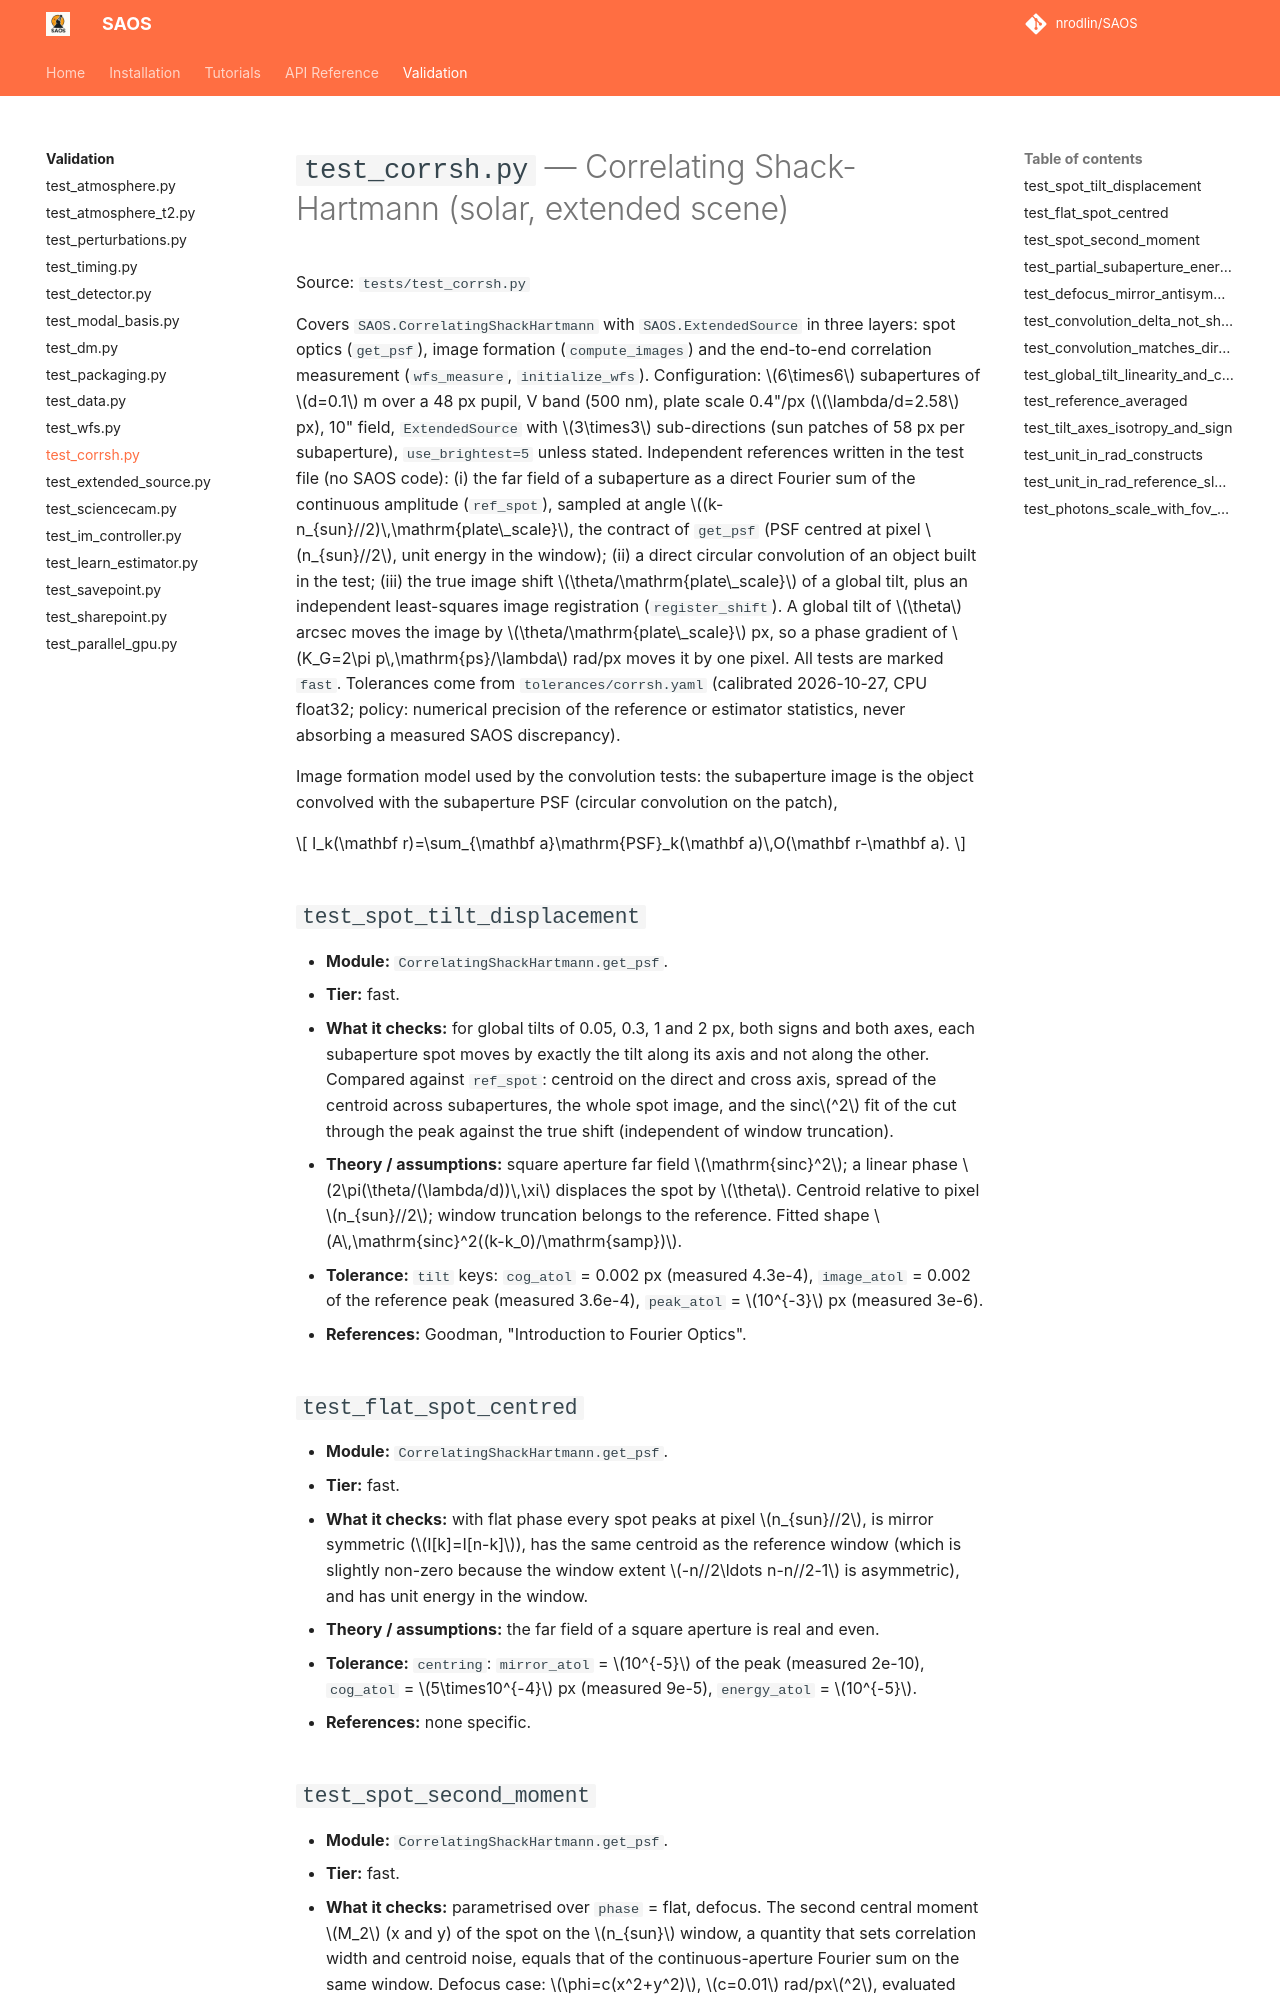

repository: nrodlin/SAOS · page: testing/test_corrsh/index.html · generator: mkdocs

# `test_corrsh.py` — Correlating Shack-Hartmann (solar, extended scene)

Source: `tests/test_corrsh.py`

Covers `SAOS.CorrelatingShackHartmann` with `SAOS.ExtendedSource` in three layers: spot optics (`get_psf`), image formation (`compute_images`) and the end-to-end correlation measurement (`wfs_measure`, `initialize_wfs`). Configuration: $6\times6$ subapertures of $d=0.1$ m over a 48 px pupil, V band (500 nm), plate scale 0.4"/px ($\lambda/d=2.58$ px), 10" field, `ExtendedSource` with $3\times3$ sub-directions (sun patches of 58 px per subaperture), `use_brightest=5` unless stated. Independent references written in the test file (no SAOS code): (i) the far field of a subaperture as a direct Fourier sum of the continuous amplitude (`ref_spot`), sampled at angle $(k-n_{sun}//2)\,\mathrm{plate\_scale}$, the contract of `get_psf` (PSF centred at pixel $n_{sun}//2$, unit energy in the window); (ii) a direct circular convolution of an object built in the test; (iii) the true image shift $\theta/\mathrm{plate\_scale}$ of a global tilt, plus an independent least-squares image registration (`register_shift`). A global tilt of $\theta$ arcsec moves the image by $\theta/\mathrm{plate\_scale}$ px, so a phase gradient of $K_G=2\pi p\,\mathrm{ps}/\lambda$ rad/px moves it by one pixel. All tests are marked `fast`. Tolerances come from `tolerances/corrsh.yaml` (calibrated 2026-10-27, CPU float32; policy: numerical precision of the reference or estimator statistics, never absorbing a measured SAOS discrepancy).

Image formation model used by the convolution tests: the subaperture image is the object convolved with the subaperture PSF (circular convolution on the patch),

$$
I_k(\mathbf r)=\sum_{\mathbf a}\mathrm{PSF}_k(\mathbf a)\,O(\mathbf r-\mathbf a).
$$

## `test_spot_tilt_displacement`
- **Module:** `CorrelatingShackHartmann.get_psf`.
- **Tier:** fast.
- **What it checks:** for global tilts of 0.05, 0.3, 1 and 2 px, both signs and both axes, each subaperture spot moves by exactly the tilt along its axis and not along the other. Compared against `ref_spot`: centroid on the direct and cross axis, spread of the centroid across subapertures, the whole spot image, and the sinc$^2$ fit of the cut through the peak against the true shift (independent of window truncation).
- **Theory / assumptions:** square aperture far field $\mathrm{sinc}^2$; a linear phase $2\pi(\theta/(\lambda/d))\,\xi$ displaces the spot by $\theta$. Centroid relative to pixel $n_{sun}//2$; window truncation belongs to the reference. Fitted shape $A\,\mathrm{sinc}^2((k-k_0)/\mathrm{samp})$.
- **Tolerance:** `tilt` keys: `cog_atol` = 0.002 px (measured 4.3e-4), `image_atol` = 0.002 of the reference peak (measured 3.6e-4), `peak_atol` = $10^{-3}$ px (measured 3e-6).
- **References:** Goodman, "Introduction to Fourier Optics".

## `test_flat_spot_centred`
- **Module:** `CorrelatingShackHartmann.get_psf`.
- **Tier:** fast.
- **What it checks:** with flat phase every spot peaks at pixel $n_{sun}//2$, is mirror symmetric ($I[k]=I[n-k]$), has the same centroid as the reference window (which is slightly non-zero because the window extent $-n//2\ldots n-n//2-1$ is asymmetric), and has unit energy in the window.
- **Theory / assumptions:** the far field of a square aperture is real and even.
- **Tolerance:** `centring`: `mirror_atol` = $10^{-5}$ of the peak (measured 2e-10), `cog_atol` = $5\times10^{-4}$ px (measured 9e-5), `energy_atol` = $10^{-5}$.
- **References:** none specific.
